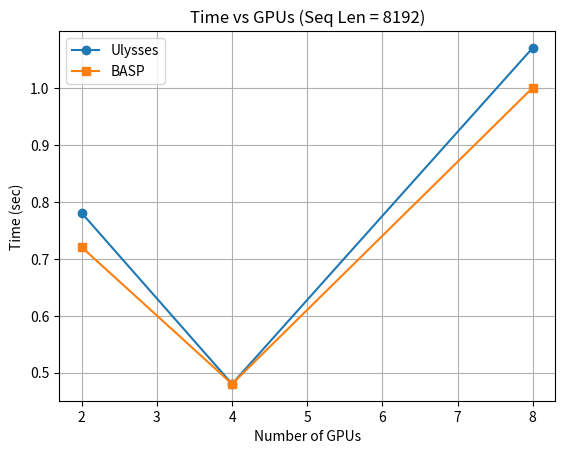

Here is the Python script that generated this plot:
import matplotlib.pyplot as plt

gpus = [2, 4, 8]
seq_len = 8192
batch_size = 2  # replace with your real value

ulysses_time = [0.78, 0.48, 1.07]
basp_time = [0.72, 0.48, 1.0]


plt.plot(gpus, ulysses_time, marker='o', label='Ulysses')
plt.plot(gpus, basp_time, marker='s', label='BASP')

plt.xlabel("Number of GPUs")
plt.ylabel("Time (sec)")
plt.title("Time vs GPUs (Seq Len = 8192)")
plt.legend()
plt.grid()

plt.savefig('gpu-scaling-time.png',format='png')
